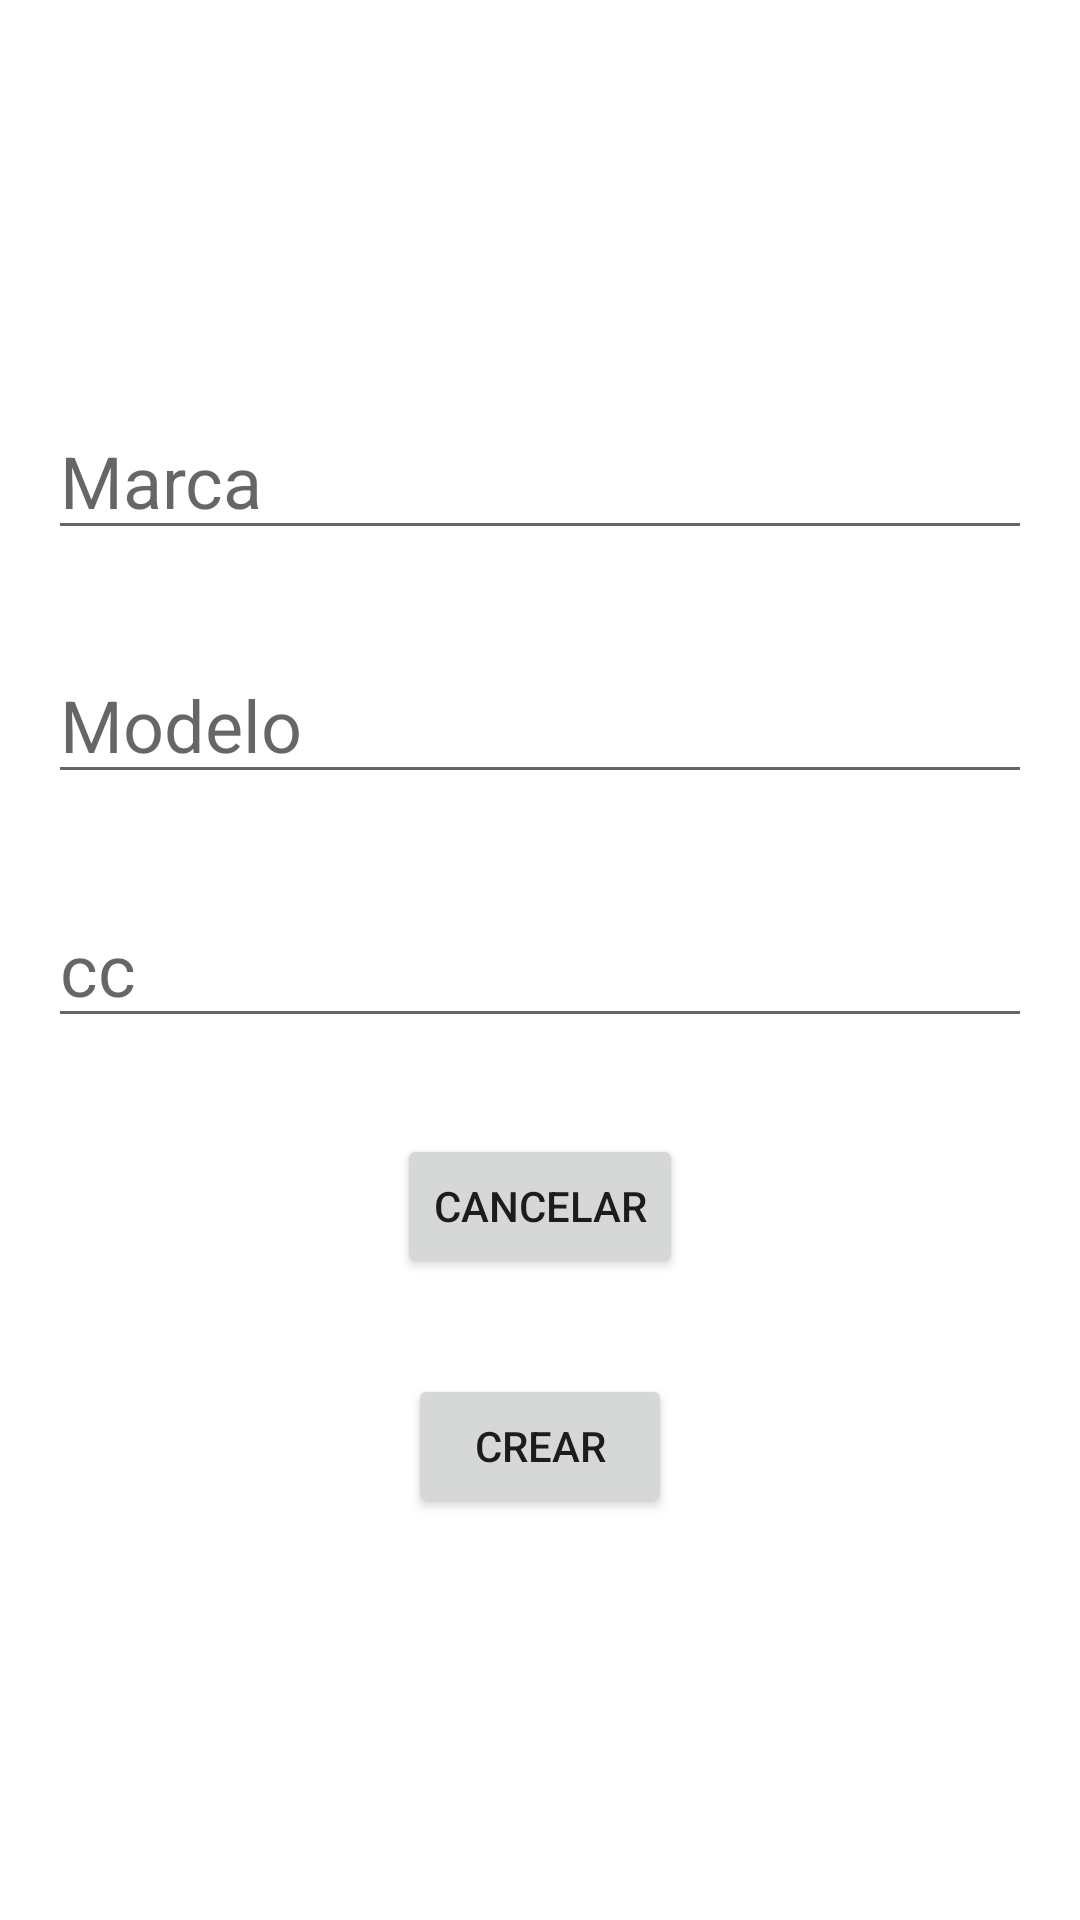

Here is an Android app screen rendered from its layout file. Give the layout XML and the strings, colors and styles it references.
<!-- AndroidManifest.xml: application theme Theme.03Ejercicio2 -->
<!-- res/layout/activity_moto.xml -->
<?xml version="1.0" encoding="utf-8"?>
<LinearLayout xmlns:android="http://schemas.android.com/apk/res/android"
    xmlns:app="http://schemas.android.com/apk/res-auto"
    xmlns:tools="http://schemas.android.com/tools"
    android:layout_width="match_parent"
    android:layout_height="match_parent"
    android:gravity="center"
    android:orientation="vertical"
    tools:context=".MotoActivity">

    <EditText
        android:id="@+id/txtMarcaMoto"
        android:layout_width="match_parent"
        android:layout_height="wrap_content"
        android:layout_margin="16dp"
        android:hint="Marca"
        android:textSize="24sp" />

    <EditText
        android:id="@+id/txtModeloMoto"
        android:layout_width="match_parent"
        android:layout_height="wrap_content"
        android:layout_margin="16dp"
        android:hint="Modelo"
        android:textSize="24sp" />

    <EditText
        android:id="@+id/txtCCMoto"
        android:layout_width="match_parent"
        android:layout_height="wrap_content"
        android:layout_margin="16dp"
        android:hint="cc"
        android:textSize="24sp" />

    <Button
        android:id="@+id/btnCancelarMoto"
        android:layout_width="wrap_content"
        android:layout_height="wrap_content"
        android:layout_margin="16dp"
        android:text="Cancelar" />

    <Button
        android:id="@+id/btnCrearMoto"
        android:layout_width="wrap_content"
        android:layout_height="wrap_content"
        android:layout_margin="16dp"
        android:text="Crear" />

</LinearLayout>
<!-- resources referenced by this layout -->
<resources>
  <style name="Theme.03Ejercicio2" parent="Theme.MaterialComponents.DayNight.DarkActionBar">
          
          <item name="colorPrimary">@color/purple_500</item>
          <item name="colorPrimaryVariant">@color/purple_700</item>
          <item name="colorOnPrimary">@color/white</item>
          
          <item name="colorSecondary">@color/teal_200</item>
          <item name="colorSecondaryVariant">@color/teal_700</item>
          <item name="colorOnSecondary">@color/black</item>
          
          <item name="android:statusBarColor" tools:targetApi="l">?attr/colorPrimaryVariant</item>
          
      </style>
  <!-- not gathered from this repository: default colours our renderer supplied (Android Studio template values) -->
  <color name="purple_500">#FF6200EE</color>
  <color name="purple_700">#FF3700B3</color>
  <color name="teal_200">#FF03DAC5</color>
  <color name="teal_700">#FF018786</color>
  <color name="black">#FF000000</color>
  <color name="white">#FFFFFFFF</color>
</resources>
